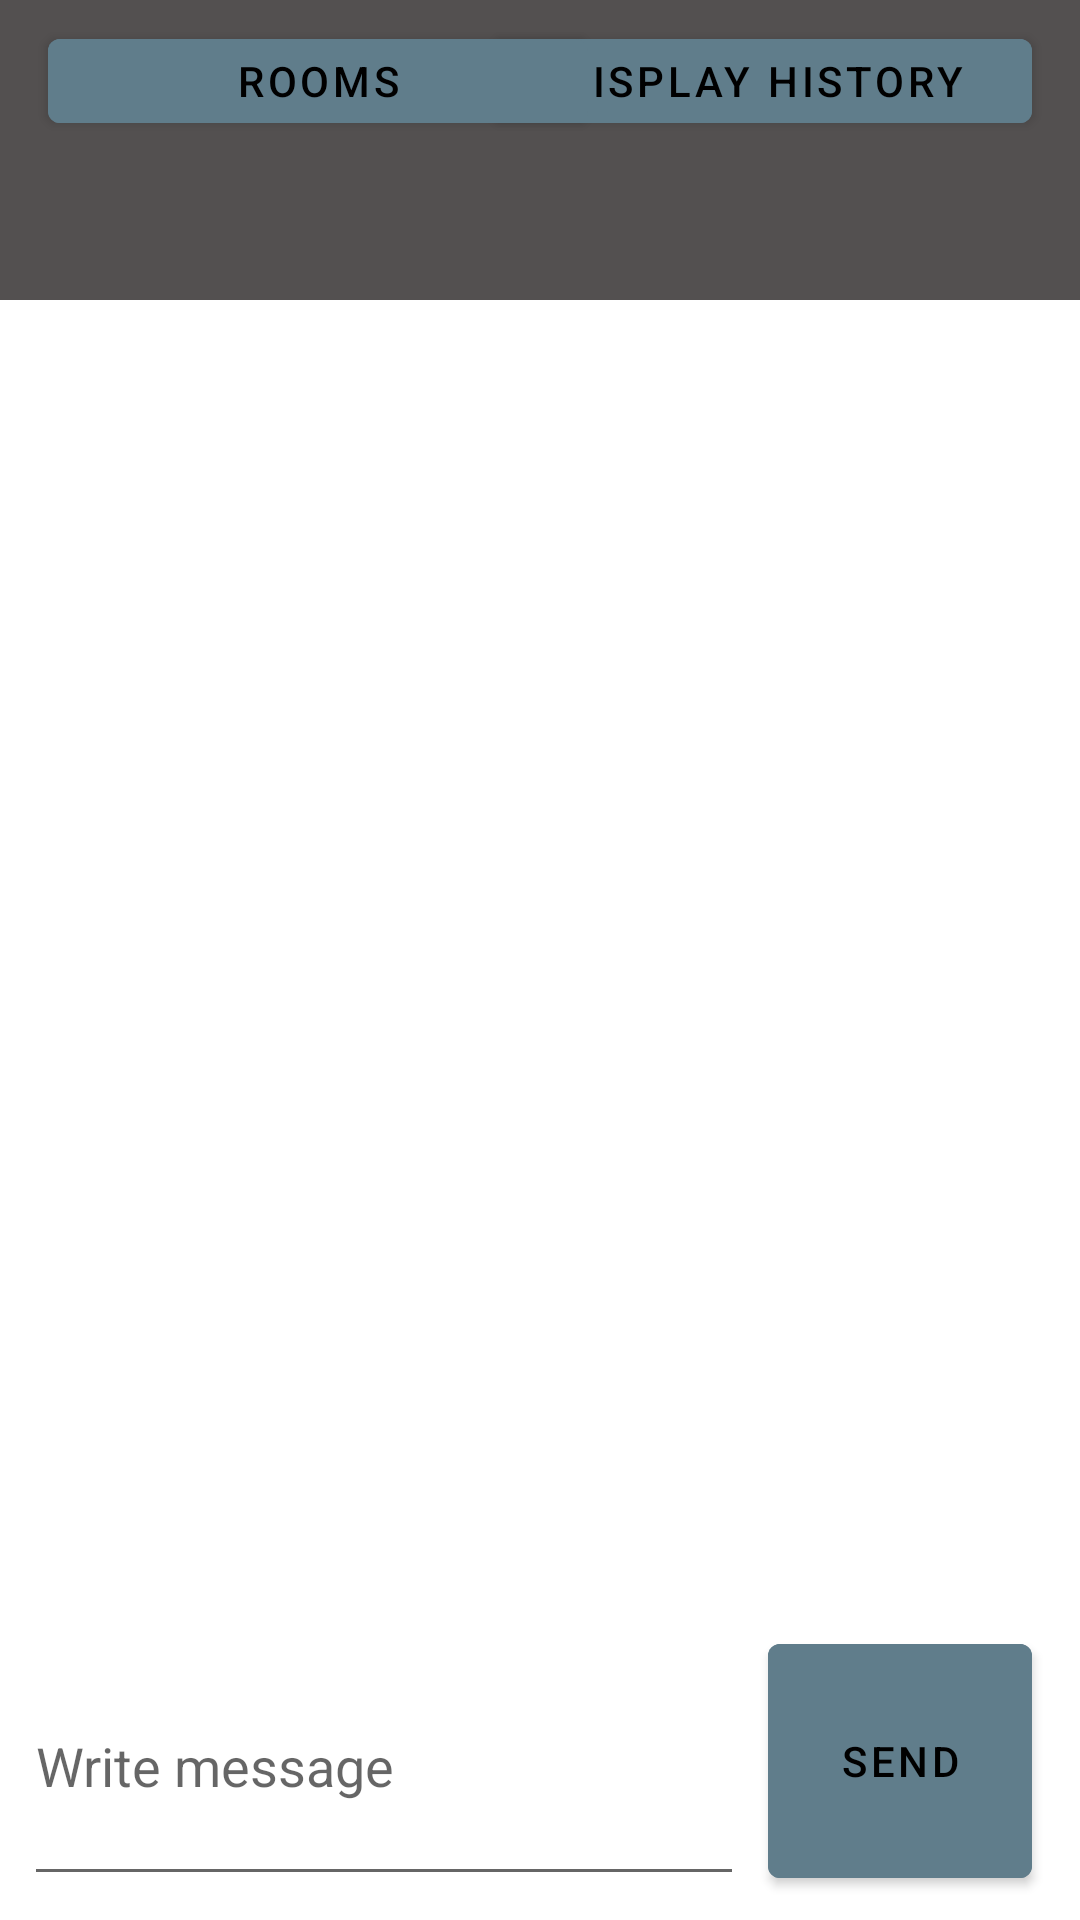

Reconstruct the res/layout file that produces this screen, plus the resources it refers to.
<!-- AndroidManifest.xml: activity theme Theme.MyApp -->
<!-- res/layout/fragment_chat.xml -->
<?xml version="1.0" encoding="utf-8"?>
<androidx.constraintlayout.widget.ConstraintLayout
    xmlns:android="http://schemas.android.com/apk/res/android"
    xmlns:app="http://schemas.android.com/apk/res-auto"
    xmlns:tools="http://schemas.android.com/tools"
    android:background="@color/color_white"
    android:layout_width="match_parent"
    android:layout_height="match_parent">


    

    <androidx.constraintlayout.widget.ConstraintLayout
        android:id="@+id/linearLayout2"
        android:layout_width="0dp"
        android:layout_height="100dp"
        android:background="#535050"
        android:backgroundTint="@color/md_grey_400"
        app:layout_constraintEnd_toEndOf="parent"
        app:layout_constraintHorizontal_bias="0.48"
        app:layout_constraintStart_toStartOf="parent"
        app:layout_constraintTop_toTopOf="parent">

        <TextView
            android:id="@+id/chatName"
            android:layout_width="393dp"
            android:layout_height="60dp"
            android:gravity="center"
            android:textColor="@color/color_black"
            android:textSize="30dp"
            app:layout_constraintBottom_toBottomOf="parent"
            app:layout_constraintEnd_toStartOf="@+id/display_messages_button"
            app:layout_constraintHorizontal_bias="0.505"
            app:layout_constraintStart_toEndOf="@+id/myChannels"
            app:layout_constraintTop_toTopOf="parent"
            app:layout_constraintVertical_bias="1.0" />

        <com.google.android.material.button.MaterialButton
            android:id="@+id/display_messages_button"
            style="@style/Widget.MaterialComponents.Button"
            android:layout_width="180dp"
            android:layout_height="40dp"
            android:layout_marginEnd="16dp"
            android:backgroundTint="#607D8B"
            android:text="display history"
            android:textColor="@color/color_black"
            app:layout_constraintBottom_toBottomOf="parent"
            app:layout_constraintEnd_toEndOf="parent"
            app:layout_constraintTop_toTopOf="parent"
            app:layout_constraintVertical_bias="0.116" />

        <com.google.android.material.button.MaterialButton
            android:id="@+id/myChannels"
            style="@style/Widget.MaterialComponents.Button"
            android:layout_width="180dp"
            android:layout_height="40dp"
            android:layout_marginStart="16dp"
            android:backgroundTint="#607D8B"
            android:text="Rooms"
            android:textColor="@color/color_black"
            app:layout_constraintBottom_toBottomOf="parent"
            app:layout_constraintStart_toStartOf="parent"
            app:layout_constraintTop_toTopOf="parent"
            app:layout_constraintVertical_bias="0.116" />
    </androidx.constraintlayout.widget.ConstraintLayout>

    <androidx.recyclerview.widget.RecyclerView
        android:id="@+id/recycleView_chat"
        android:layout_width="0dp"
        android:layout_height="0dp"
        android:backgroundTint="#FFFFFF"
        app:layoutManager="androidx.recyclerview.widget.LinearLayoutManager"
        app:layout_constraintBottom_toTopOf="@+id/editText_chat"
        app:layout_constraintEnd_toEndOf="parent"
        app:layout_constraintHorizontal_bias="0.0"
        app:layout_constraintStart_toStartOf="parent"
        app:layout_constraintTop_toBottomOf="@+id/linearLayout2"
        app:layout_constraintVertical_bias="1.0" />

    <EditText
        android:id="@+id/editText_chat"
        android:layout_width="0dp"
        android:layout_height="90dp"
        android:layout_marginStart="8dp"
        android:layout_marginEnd="8dp"
        android:layout_marginBottom="8dp"
        android:ems="10"
        android:hint="Write message"
        android:inputType="textPersonName"
        app:layout_constraintBottom_toBottomOf="parent"
        app:layout_constraintEnd_toStartOf="@+id/send_chat_button"
        app:layout_constraintHorizontal_bias="1.0"
        app:layout_constraintStart_toStartOf="parent" />

    <com.google.android.material.button.MaterialButton
        android:id="@+id/send_chat_button"
        style="@style/Widget.MaterialComponents.Button"
        android:layout_width="wrap_content"
        android:textColor="@color/color_black"
        android:backgroundTint="#607D8B"
        android:layout_height="90dp"
        android:layout_marginEnd="16dp"
        android:layout_marginBottom="8dp"
        android:text="Send"
        app:layout_constraintBottom_toBottomOf="parent"
        app:layout_constraintEnd_toEndOf="parent" />


</androidx.constraintlayout.widget.ConstraintLayout>
<!-- resources referenced by this layout -->
<resources>
  <color name="color_black">#000000</color>
  <color name="color_white">#FFFFFF</color>
  <style name="Theme.MyApp" parent="Theme.MaterialComponents.Light.NoActionBar.Bridge">
          <item name="colorPrimary">@color/md_grey_400</item>
          <item name="colorPrimaryDark">@color/md_grey_400</item>
          <item name="colorAccent">@color/md_grey_400</item>
          <item name="android:windowActionBar">false</item>
          <item name="android:windowNoTitle">true</item>
      </style>
</resources>
